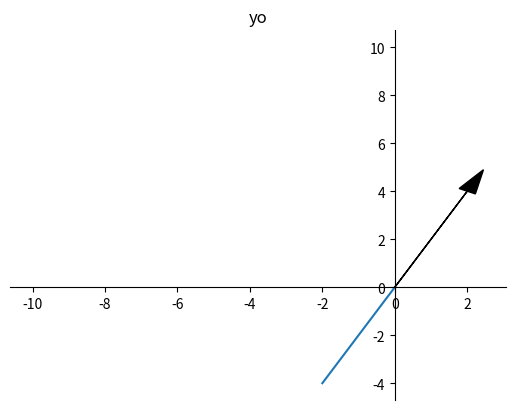

Write Python code to recreate this figure.
import numpy as np
import matplotlib.pyplot as plt
import pandas

###############################################################################
def build_cartesian_plane(max_quadrant_range):
    #The quadrant range controls the range of the quadrants
    plt.grid(True, color='b', zorder=0,)
    ax = plt.axes()
    head_width = float(0.05) * max_quadrant_range
    head_length = float(0.1) * max_quadrant_range
    ax.arrow(0, 0, max_quadrant_range, 0, head_width=head_width, head_length=head_length, fc='k', ec='k',zorder=100)
    ax.arrow(0, 0, -max_quadrant_range, 0, head_width=head_width, head_length=head_length, fc='k', ec='k', zorder=100)
    ax.arrow(0, 0, 0, max_quadrant_range, head_width=head_width, head_length=head_length, fc='k', ec='k', zorder=100)
    ax.arrow(0, 0, 0, -max_quadrant_range, head_width=head_width, head_length=head_length, fc='k', ec='k', zorder=100)
    
    # adds dashes to plot
    '''l = []
    zeros = []
    counter_dash_width = max_quadrant_range * 0.02
    dividers = [0,.1,.2,.3,.4, .5, .6, .7, .8, .9, 1]
    for i in dividers:
        plt.plot([-counter_dash_width, counter_dash_width], [i*max_quadrant_range, i*max_quadrant_range], color='k')
        plt.plot([i * max_quadrant_range, i*max_quadrant_range], [-counter_dash_width, counter_dash_width], color='k')
        plt.plot([-counter_dash_width, counter_dash_width], [-i * max_quadrant_range, -i * max_quadrant_range], color='k')
        plt.plot([-i * max_quadrant_range, -i * max_quadrant_range], [-counter_dash_width, counter_dash_width], color='k')
        l.append(i * max_quadrant_range)
        l.append(-i * max_quadrant_range)
        zeros.append(0)
        zeros.append(0)'''

###############################################################################
def cartesian_spines():
    ax = plt.gca()
    ax.set_title('yo')
    ax.spines['top'].set_color('none')
    ax.spines['bottom'].set_position('zero')
    ax.spines['left'].set_position('zero')
    ax.spines['right'].set_color('none')

    graph_range = 10
    ax.arrow(0, 0, 2, 4, head_width=float(.05)*graph_range,
             head_length=float(.1)*graph_range, 
             fc='k', ec='k',zorder=100)
    #x = np.linspace(-np.pi, np.pi, 100)
    x  = [0,-2]
    #y = np.sin(x)
    y=[0,-4]
    ax.plot(x, y)
    ax.plot([-graph_range],[graph_range])

###############################################################################
cartesian_spines()
#build_cartesian_plane(10)
plt.show()
